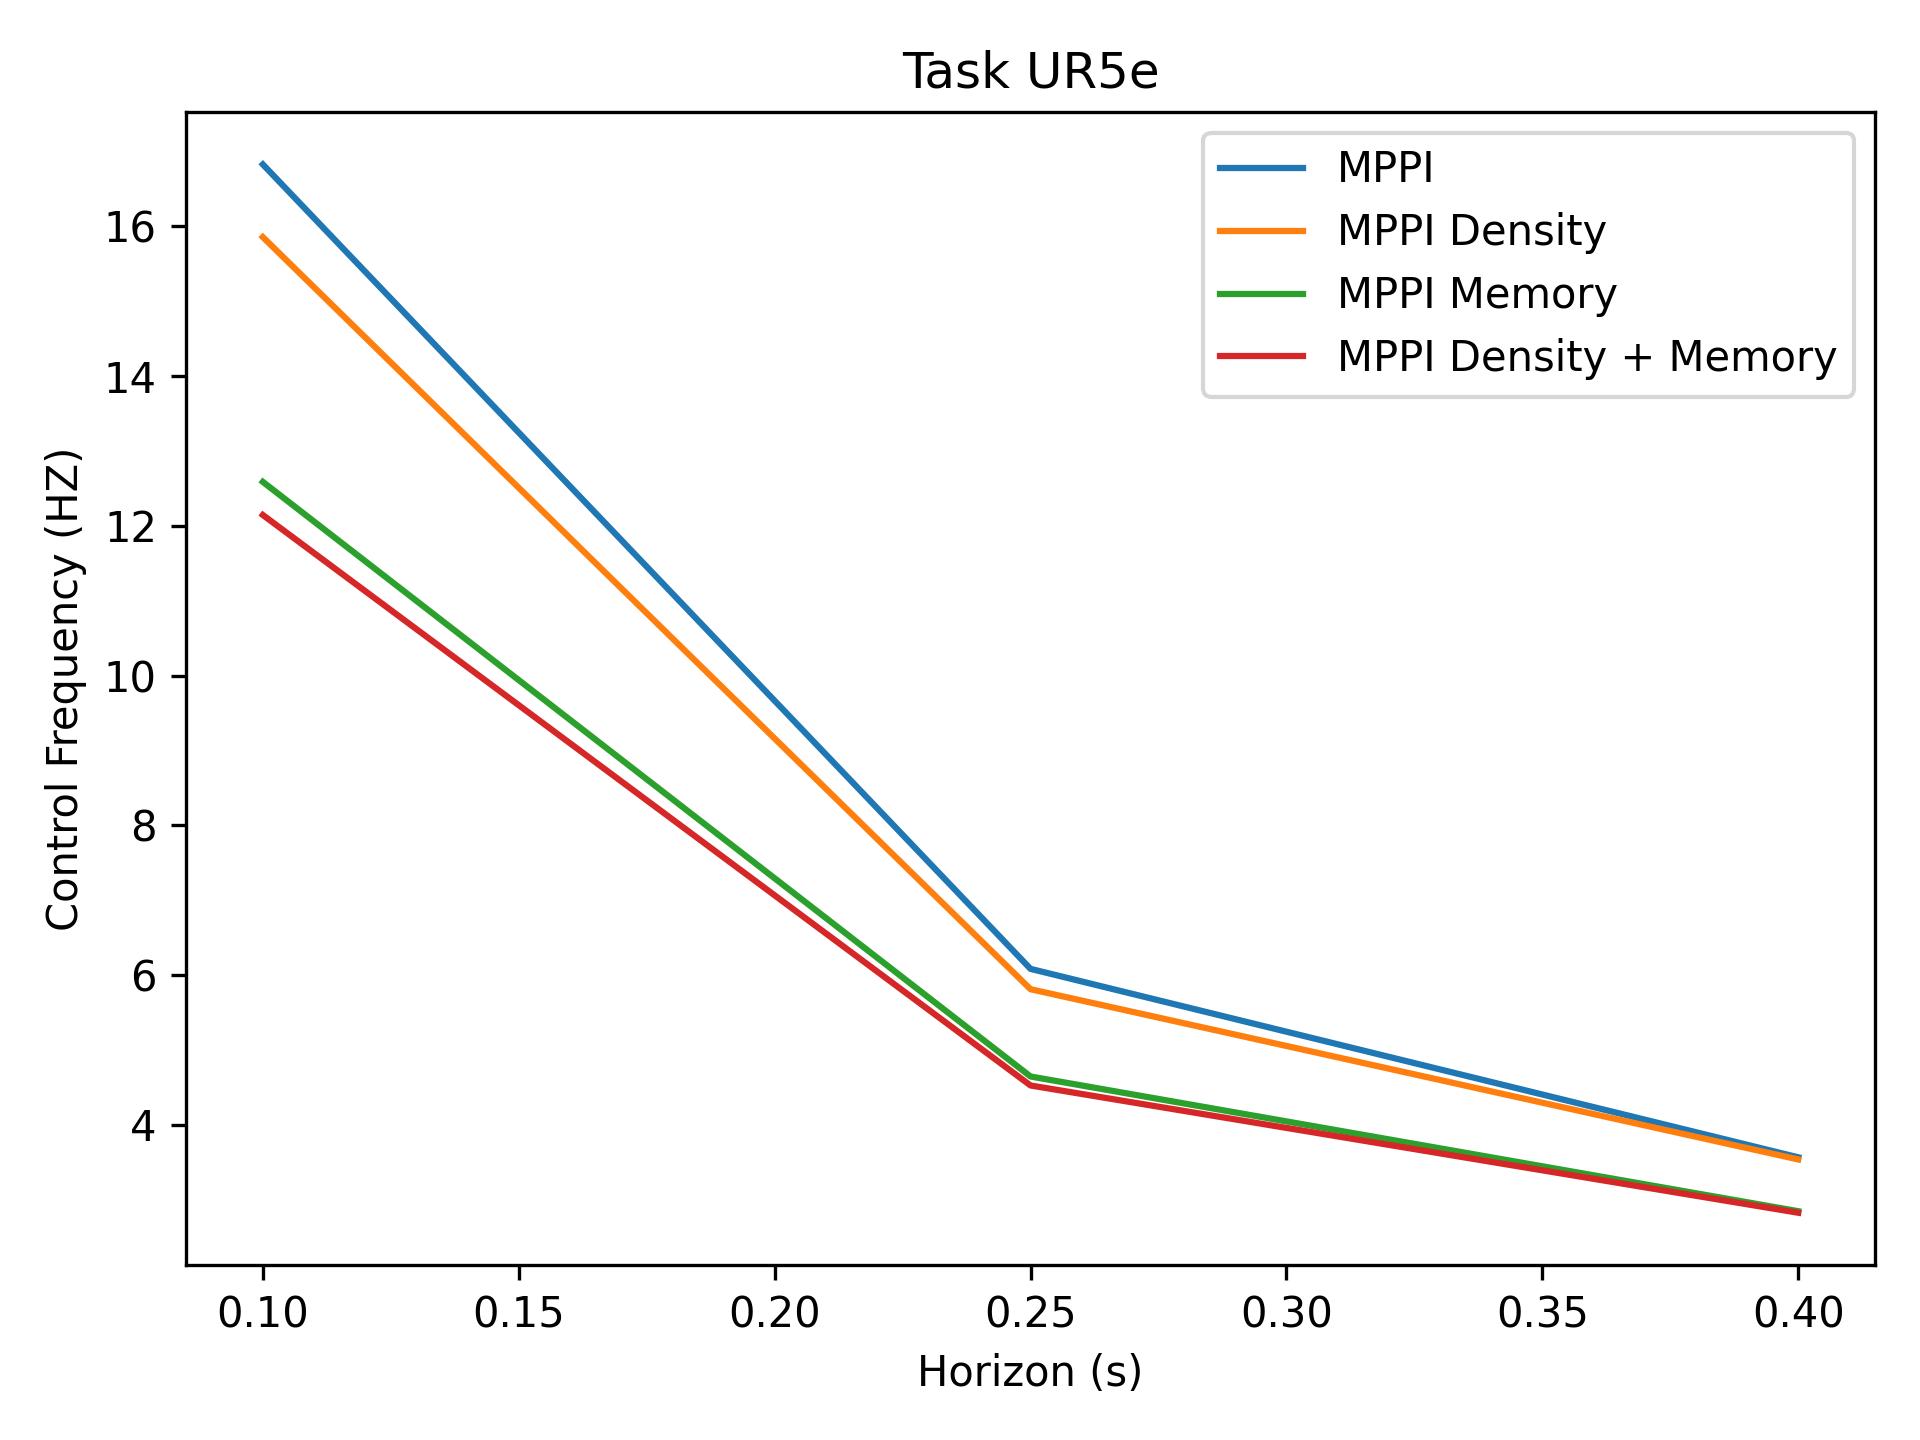

The file beside this chart, header and first rows:
1.68e+01, 6.08e+00, 3.57e+00
1.59e+01, 5.81e+00, 3.54e+00
1.26e+01, 4.65e+00, 2.85e+00
1.21e+01, 4.53e+00, 2.83e+00
